Run: headless pygame with SDL's dummy video driver; simulated clock (each Clock.tick advances the game by its frame time, no real sleeping); random seed 0; keys injected as events and as key.get_pressed() state; no mouse input.
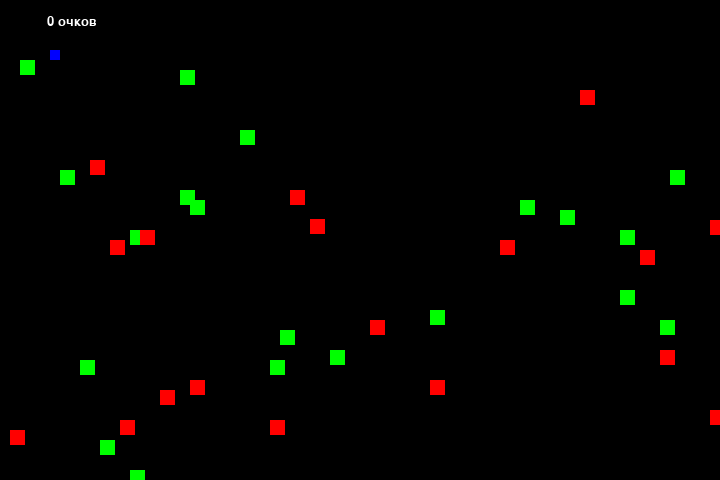
Frame 1 of 4 · flips 1–60 · no input
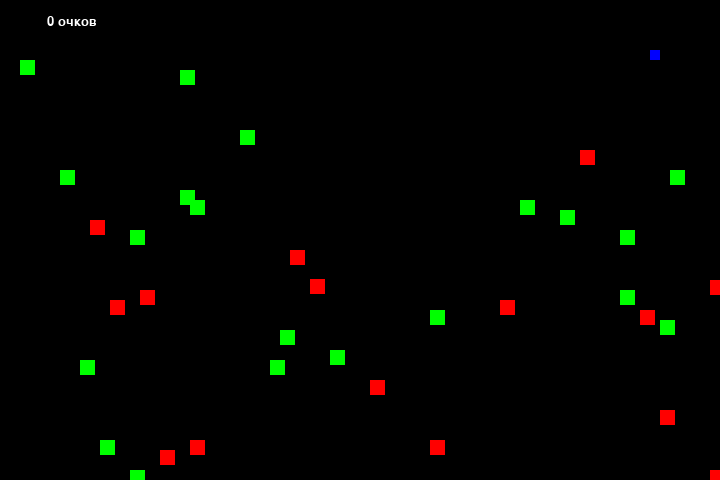
Frame 2 of 4 · flips 61–180 · tapped SPACE, RETURN · held RIGHT (→), D
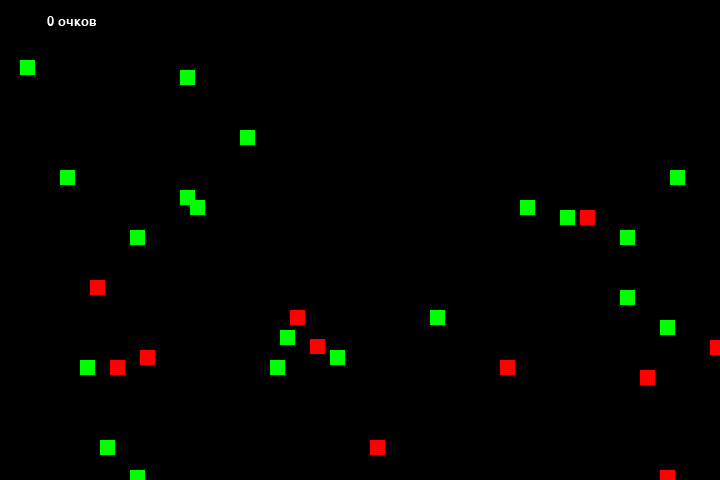
Frame 3 of 4 · flips 181–300 · held DOWN (↓), S
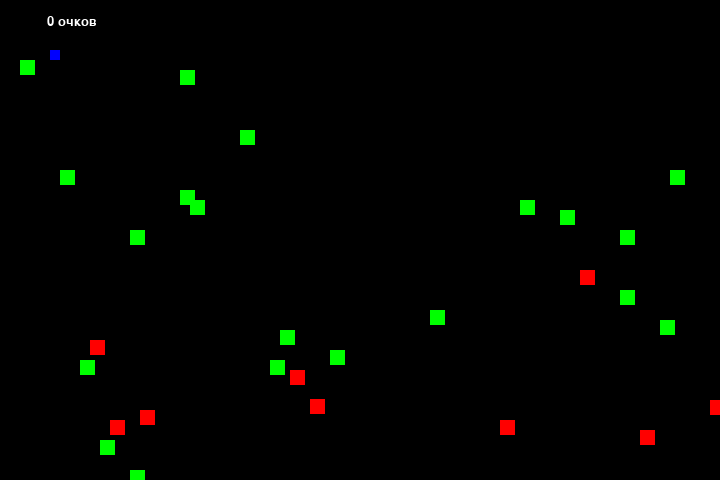
Frame 4 of 4 · flips 301–420 · held LEFT (←), A, UP (↑), W

The pygame program that drew these frames:

import sys
import random
import time

import pygame

x = 50
y = 50
width = 720
height = 480
speed = 10
score = 0
food_spawn, enemy_spawn = False, False
eat_elem, enemy_pos_i = 0, 0

pygame.display.set_caption('Hungry Lions')
pygame.init()
screen = pygame.display.set_mode((width, height))
clock = pygame.time.Clock()
game_font = pygame.font.Font(None, 32)
food_pos = [[random.randrange(1, (width // 10)) * 10, random.randrange(1, (height // 10)) * 10] for _ in range(20)]
enemy_pos = [[random.randrange(1, (width // 10)) * 10, random.randrange(1, (height // 10)) * 10] for _ in range(20)]


def show_score(choice, color, font, size, score):
    score_font = pygame.font.SysFont(font, size)
    score_surface = score_font.render(str(score) + ' очков', True, color)
    score_rect = score_surface.get_rect()
    if choice == 1:
        score_rect.midtop = (width / 10, 15)
    else:
        score_rect.midtop = (width / 2, height / 1.25)
    screen.blit(score_surface, score_rect)
    pygame.display.flip()


if __name__ == '__main__':
    while True:
        pygame.time.delay(100)
        for event in pygame.event.get():
            if event.type == pygame.QUIT:
                pygame.quit()
                sys.exit(0)

        keys = pygame.key.get_pressed()
        if keys[pygame.K_LEFT]:
            x -= speed
        if keys[pygame.K_RIGHT]:
            x += speed
        if keys[pygame.K_UP]:
            y -= speed
        if keys[pygame.K_DOWN]:
            y += speed

        mx = enemy_pos[0][1]
        for i in enemy_pos:
            if mx < i[1]:
                mx = i[1]
        
        for i, enemy in enumerate(enemy_pos):
            if x == enemy[0] and y == enemy[1]:
                print("enemy")
                score -= 1
                enemy_spawn = False
                enemy_pos_i = i

            enemy[1] += 1

        for i, food in enumerate(food_pos):
            if x == food[0] and y == food[1]:
                print("eating")
                score += 1
                food_spawn = False
                eat_elem = i

        if not enemy_spawn:
            enemy_pos[enemy_pos_i] = [random.randrange(1, (width // 10)) * 10, random.randrange(1, (height // 10)) * 10]
        enemy_spawn = True
        if not food_spawn:
            food_pos[eat_elem] = [random.randrange(1, (width // 10)) * 10, random.randrange(1, (height // 10)) * 10]
        food_spawn = True

        screen.fill((0, 0, 0))
        pygame.draw.rect(screen, (0, 0, 255), (x, y, 10, 10))
        for element in food_pos:
            pygame.draw.rect(screen,
                             pygame.Color(0, 255, 0),
                             pygame.Rect(element[0], element[1], 15, 15))
        for element in enemy_pos:
            pygame.draw.rect(screen,
                             pygame.Color(255, 0, 0),
                             pygame.Rect(element[0], element[1], 15, 15))
        show_score(1, pygame.Color(255, 255, 255), 'consolas', 20, score)
        pygame.display.update()
